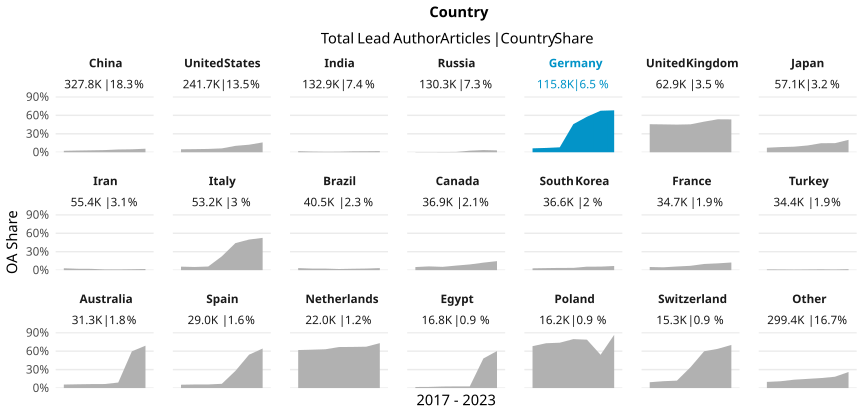

The file beside this chart, header and first rows:
country_name_fct, cr_year, articles, cc_total, prop
China, '17, 36441, 854, 0.02344
China, '18, 40807, 1134, 0.02779
China, '19, 45115, 1426, 0.03161
China, '20, 49215, 1735, 0.03525
China, '21, 57499, 2588, 0.04501
China, '22, 66714, 3209, 0.0481
China, '23, 32053, 1837, 0.05731
United States, '17, 35241, 1696, 0.04813
United States, '18, 36007, 1823, 0.05063
United States, '19, 36882, 1993, 0.05404
United States, '20, 38547, 2421, 0.06281
United States, '21, 39731, 4132, 0.104
United States, '22, 37804, 4637, 0.1227
United States, '23, 17450, 2788, 0.1598
India, '17, 13673, 241, 0.01763
India, '18, 15172, 169, 0.01114
India, '19, 17038, 143, 0.008393
India, '20, 20716, 190, 0.009172
India, '21, 25962, 378, 0.01456
India, '22, 25929, 416, 0.01604
India, '23, 14443, 264, 0.01828
Russia, '17, 20531, 60, 0.002922
Russia, '18, 21666, 64, 0.002954
Russia, '19, 21841, 84, 0.003846
Russia, '20, 21219, 108, 0.00509
Russia, '21, 19787, 507, 0.02562
Russia, '22, 18946, 675, 0.03563
Russia, '23, 6349, 192, 0.03024
Germany, '17, 17215, 1094, 0.06355
Germany, '18, 17535, 1230, 0.07015
Germany, '19, 17948, 1440, 0.08023
Germany, '20, 19803, 9053, 0.4572
Germany, '21, 20298, 11720, 0.5774
Germany, '22, 15513, 10469, 0.6749
Germany, '23, 7503, 5114, 0.6816
United Kingdom, '17, 8320, 3794, 0.456
United Kingdom, '18, 9005, 4080, 0.4531
United Kingdom, '19, 9789, 4400, 0.4495
United Kingdom, '20, 10346, 4700, 0.4543
United Kingdom, '21, 10974, 5461, 0.4976
United Kingdom, '22, 9931, 5324, 0.5361
United Kingdom, '23, 4583, 2449, 0.5344
Japan, '17, 7943, 583, 0.0734
Japan, '18, 8209, 691, 0.08418
Japan, '19, 8453, 765, 0.0905
Japan, '20, 9114, 1006, 0.1104
Japan, '21, 9821, 1449, 0.1475
Japan, '22, 9292, 1373, 0.1478
Japan, '23, 4238, 855, 0.2017
Iran, '17, 7061, 220, 0.03116
Iran, '18, 7363, 167, 0.02268
Iran, '19, 8269, 177, 0.02141
Iran, '20, 8852, 109, 0.01231
Iran, '21, 9864, 116, 0.01176
Iran, '22, 9676, 143, 0.01478
Iran, '23, 4334, 81, 0.01869
Italy, '17, 7048, 402, 0.05704
Italy, '18, 7433, 385, 0.0518
Italy, '19, 7699, 456, 0.05923
Italy, '20, 9400, 2114, 0.2249
... 87 more rows
